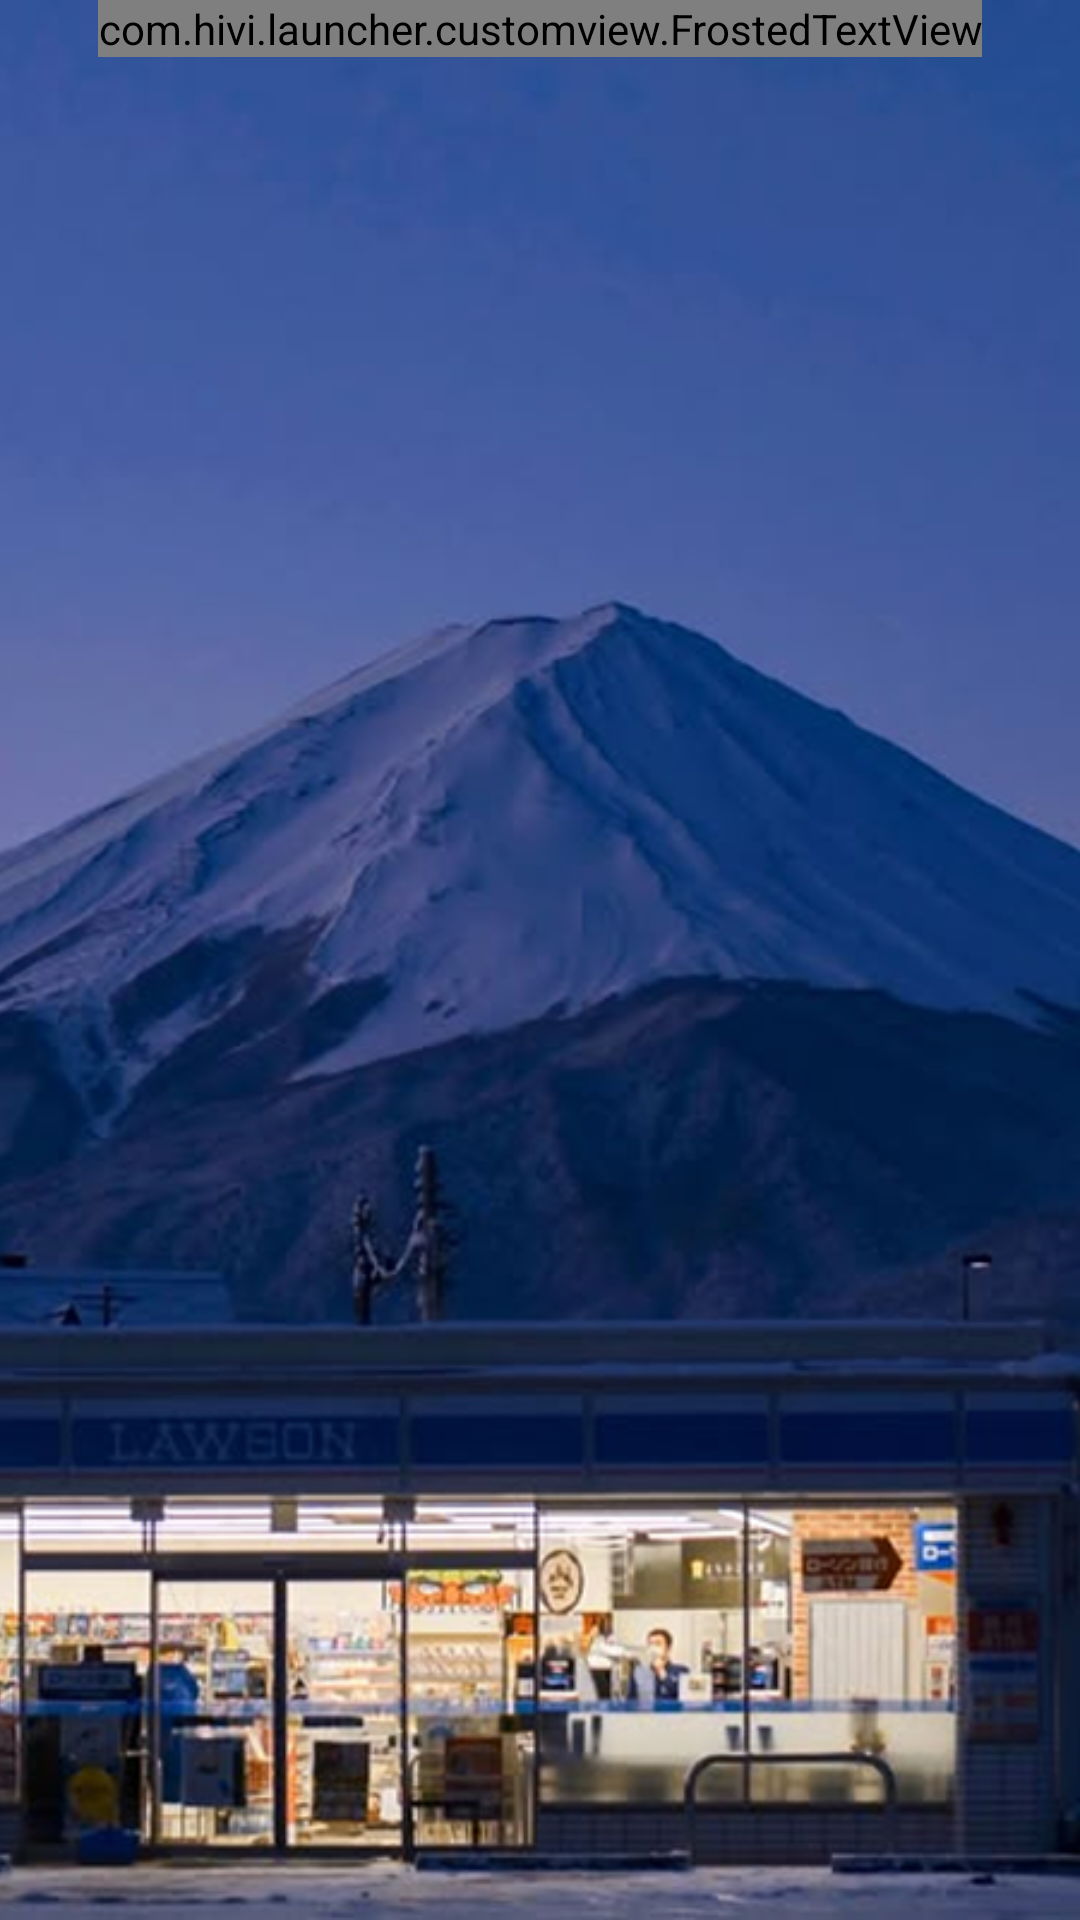

Reconstruct the res/layout file that produces this screen, plus the resources it refers to.
<!-- AndroidManifest.xml: application theme AppTheme -->
<!-- res/layout/layout_screen_saver_simple.xml -->
<?xml version="1.0" encoding="utf-8"?>
<FrameLayout xmlns:android="http://schemas.android.com/apk/res/android"
    android:id="@+id/simple_screen_saver_root"
    android:layout_width="match_parent"
    android:layout_height="match_parent"
    android:background="@color/black"
    android:clickable="true"
    android:focusable="true">
    <ImageView
        android:id="@+id/simple_screen_saver_wallpaper"
        android:layout_width="match_parent"
        android:layout_height="match_parent"
        android:contentDescription="@null"
        android:scaleType="centerCrop"
        android:src="@drawable/img_simple_clock_style1" />
    <LinearLayout
        android:layout_width="match_parent"
        android:layout_height="wrap_content"
        android:gravity="center_horizontal"
        android:orientation="vertical">
        <com.hivi.launcher.customview.FrostedTextView
            android:id="@+id/simple_screen_saver_time"
            android:layout_width="wrap_content"
            android:layout_height="wrap_content"
            android:includeFontPadding="false"
            android:fontFamily="@font/simple_clock_font"
            android:textSize="190sp" />
        <TextView
            android:id="@+id/simple_screen_saver_date"
            android:layout_width="wrap_content"
            android:layout_height="wrap_content"
            android:layout_marginTop="24dp"
            android:includeFontPadding="false"
            android:fontFamily="@font/clock_detail_font"
            android:textColor="#C2FFFFFF"
            android:textSize="27sp" />
    </LinearLayout>
</FrameLayout>
<!-- resources referenced by this layout -->
<resources>
  <color name="black">#FF000000</color>
  <!-- drawable img_simple_clock_style1: png bitmap (drawable-nodpi, 940181 bytes) -->
  <style name="AppTheme" parent="@android:style/Theme.Material.NoActionBar">
          <item name="android:windowNoTitle">true</item>
          <item name="android:windowActionBar">false</item>
          <item name="android:windowFullscreen">true</item>
          <item name="android:windowDrawsSystemBarBackgrounds">true</item>
          <item name="android:statusBarColor">#262626</item>
          <item name="android:navigationBarColor">#262626</item>
          <item name="android:fontFamily">sans-serif</item>
          <item name="android:colorAccent">#F5A623</item>
          <item name="android:windowLightStatusBar">false</item>
          <item name="android:windowLightNavigationBar">false</item>
      </style>
</resources>
